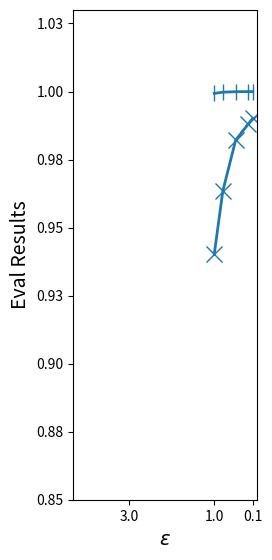

Recreate this plot in Python.
import matplotlib.pyplot as plt
import matplotlib as mpl
import numpy as np
from matplotlib.ticker import StrMethodFormatter


# Fitness
y1 = [
    0.9993091465804712,
    0.999760694930165 ,
    0.9999291199369503,
    0.9999584566693434,
    0.9999664068165492
]


y2 = [
    0.9402819065670308,
    0.9634003593835189,
    0.9820860067585642,
    0.9881280644621862,
    0.9901430361378598
]

y1_std = np.array([
    9.616195584990378e-06,
    8.454182256017438e-06,
    7.736382946930702e-06,
    7.736338494669477e-06,
    7.5121576291810755e-06
])
y2_std = np.array([
    0.0004576812026283038,
    0.0005899132521924977,
    0.0005673356847226876,
    0.000560290602395344,
    0.0006656272631773318
])

# Set the color palette
c = mpl.colormaps['tab10'].colors

# Set X-axis
x = [1.0, 0.8, 0.5, 0.2, 0.1]

# B x H
plt.figure(figsize=(11.7/(3.8*1.3), 8.27/1.3))

# plt.scatter(4.25, 1, s=112, c=c[0], label="Fitness", marker='|')
# plt.scatter(4.25, 1, s=112, c=c[0], label="F1-Score", marker='x')
# plt.scatter(4.25, 1, s=112, label="Open Problems", facecolors='none', edgecolors=c[4], marker='o')
# plt.scatter(4.25, 1, s=112, c=c[2], label="Sepsis Cases - Event Log", marker='|')
# plt.scatter(4.25, 1, s=112, c=c[1], label="Domestic Declarations", marker='|')
# plt.scatter(4.25, 1, s=112, c=c[1], label="International Declarations", marker='x')
# plt.scatter(4.25, 1, s=112, label="Prepaid Travel Cost", facecolors='none', edgecolors=c[1], marker='o')
# plt.scatter(4.25, 1, s=112, label="Request for Payment", facecolors='none', edgecolors=c[1], marker='s')
# plt.scatter(4.25, 1, s=112, c=c[3], label="BPIC 2017", marker='|')
# plt.scatter(4.25, 1, s=112, c=c[4], label="BPIC 2015_1", marker='|')
# plt.scatter(4.25, 1, s=112, c=c[4], label="BPIC 2015_2", marker='x')
# plt.scatter(4.25, 1, s=112, label="BPIC 2015_3", facecolors='none', edgecolors=c[4], marker='o')
# plt.scatter(4.25, 1, s=112, label="BPIC 2015_4", facecolors='none', edgecolors=c[4], marker='s')
# plt.scatter(4.25, 1, s=112, label="BPIC 2015_5", facecolors='none', edgecolors=c[4], marker='^')

# Plot all graphs
plt.plot(x, y1, c=c[0], linewidth=2, label="Fitness", marker='|', markersize=12)
plt.plot(x, y2, c=c[0], linewidth=2, label="F1-Score", marker='x', markersize=12)
# plt.plot(x, y3, c=c[0], linewidth=2, label="Open Problems", fillstyle='none', marker='o', markersize=12, markerfacecolor='tab:blue', markerfacecoloralt='lightsteelblue', markeredgecolor=c[0])
# plt.plot(x, y4, c=c[2], linewidth=2, label="Sepsis Cases - Event Log", marker='|', markersize=12)
# plt.plot(x, y5, c=c[1], linewidth=2, label="Domestic Declarations", marker='|', markersize=12)
# plt.plot(x, y6, c=c[1], linewidth=2, label="International Declarations", marker='x', markersize=12)
# plt.plot(x, y7, c=c[1], linewidth=2, label="Prepaid Travel Cost", fillstyle='none', marker='o', markersize=12, markerfacecolor='tab:blue', markerfacecoloralt='lightsteelblue', markeredgecolor=c[1])
# plt.plot(x, y8, c=c[1], linewidth=2, label="Request for Payment", fillstyle='none', marker='s', markersize=12, markerfacecolor='tab:blue', markerfacecoloralt='lightsteelblue', markeredgecolor=c[1])
# plt.plot(x, y9, c=c[3], linewidth=2, label="BPIC 2017", marker='|', markersize=12)
# plt.plot(x, y10, c=c[4], linewidth=2, label="BPIC 2015_1", marker='|', markersize=12)
# plt.plot(x, y11, c=c[4], linewidth=2, label="BPIC 2015_2", marker='x', markersize=12)
# plt.plot(x, y12, c=c[4], linewidth=2, label="BPIC 2015_3", fillstyle='none', marker='o', markersize=12, markerfacecolor='tab:blue', markerfacecoloralt='lightsteelblue', markeredgecolor=c[4])
# plt.plot(x, y13, c=c[4], linewidth=2, label="BPIC 2015_4", fillstyle='none', marker='s', markersize=12, markerfacecolor='tab:blue', markerfacecoloralt='lightsteelblue', markeredgecolor=c[4])
# plt.plot(x, y14, c=c[4], linewidth=2, label="BPIC 2015_5", fillstyle='none', marker='^', markersize=12, markerfacecolor='tab:blue', markerfacecoloralt='lightsteelblue', markeredgecolor=c[4])

plt.fill_between(x=x, y1=y1 - y1_std, y2=y1 + y1_std, alpha=0.1, facecolor=c[0])
plt.fill_between(x=x, y1=y2 - y2_std, y2=y2 + y2_std, alpha=0.125, facecolor=c[0])
# plt.fill_between(x=x, y1=y3 - y3_std, y2=y3 + y3_std, alpha=0.15, facecolor=c[0])
# plt.fill_between(x=x, y1=y4 - y4_std, y2=y4 + y4_std, alpha=0.1, facecolor=c[2])
# plt.fill_between(x=x, y1=y5 - y5_std, y2=y5 + y5_std, alpha=0.1, facecolor=c[1])
# plt.fill_between(x=x, y1=y6 - y6_std, y2=y6 + y6_std, alpha=0.1, facecolor=c[1])
# plt.fill_between(x=x, y1=y7 - y7_std, y2=y7 + y7_std, alpha=0.1, facecolor=c[1])
# plt.fill_between(x=x, y1=y8 - y8_std, y2=y8 + y8_std, alpha=0.1, facecolor=c[1])
# plt.fill_between(x=x, y1=y9 - y9_std, y2=y9 + y9_std, alpha=0.1, facecolor=c[3])
# plt.fill_between(x=x, y1=y10 - y10_std, y2=y10 + y10_std, alpha=0.1, facecolor=c[4])
# plt.fill_between(x=x, y1=y11 - y11_std, y2=y11 + y11_std, alpha=0.1, facecolor=c[4])
# plt.fill_between(x=x, y1=y12 - y12_std, y2=y12 + y12_std, alpha=0.1, facecolor=c[4])
# plt.fill_between(x=x, y1=y13 - y13_std, y2=y13 + y13_std, alpha=0.1, facecolor=c[4])
# plt.fill_between(x=x, y1=y14 - y14_std, y2=y14 + y14_std, alpha=0.1, facecolor=c[4])
# plt.fill_between(x=x, y1=y9 - y9_std, y2=y9 + y9_std, alpha=0.1, facecolor=c[8])  # IM

# Label the axes:
plt.xlabel("$\\varepsilon$", fontsize=14)
plt.ylabel("Eval Results", fontsize=14)

# Limits of the axes:
plt.xlim(0, 4.3)
plt.ylim(0.85, 1.03)
plt.xticks([3, 1, 0.1])

# Invert the X-axis
plt.gca().invert_xaxis()

plt.gca().yaxis.set_major_formatter(StrMethodFormatter('{x:,.2f}'))

# Show the legend on the plot:
# legend = plt.legend(loc='best', ncol=7, fontsize=10)

# Save the legend to a file:
# fig_legend = plt.figure(figsize=(16, .7))
# ax_legend = fig_legend.add_subplot(111)
# ax_legend.legend(handles=legend.legend_handles, labels=[t.get_text() for t in legend.get_texts()], ncol=7, fontsize=10)
# ax_legend.axis('off')
# fig_legend.savefig('legend.pdf', bbox_inches='tight', pad_inches=0)

# plt.savefig('Fitness-Final.pdf', bbox_inches='tight', pad_inches=0)

# Show the plot:
plt.show()